2-way image classification set "trial" from GitHub (raviranjan0631/trial); label vocabulary: airplane, baseball diamond.

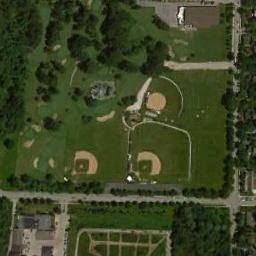
Label: baseball diamond

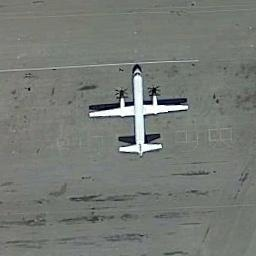
Label: airplane

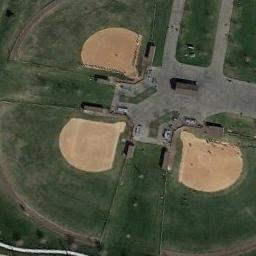
Label: baseball diamond

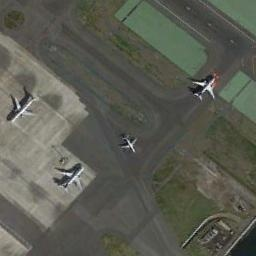
Label: airplane

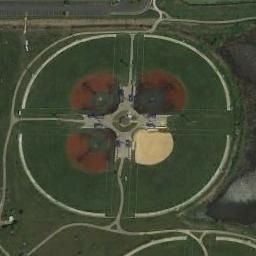
Label: baseball diamond

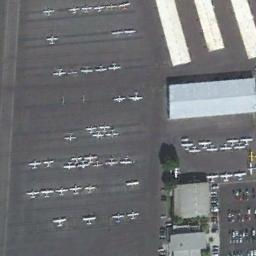
Label: airplane
